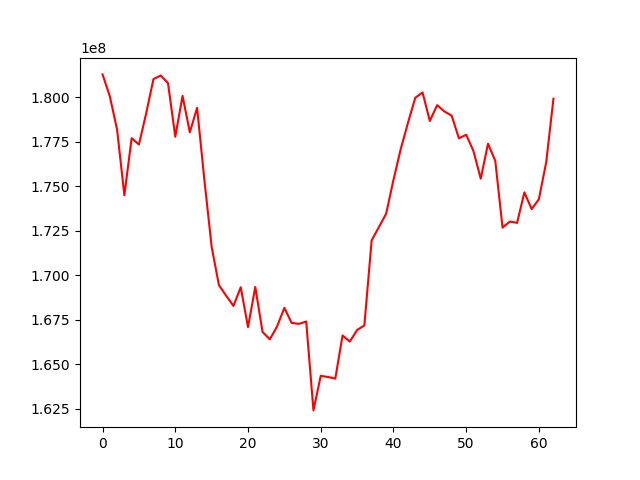

Values plotted in this chart, from the file beside it:
, 0
0, 181274248
1, 180043558
2, 178173932
3, 174488708
4, 177692712
5, 177337391
6, 179088363
7, 181011815
8, 181208777
9, 180784468
10, 177773549
11, 180069603
12, 178021025
13, 179396925
14, 175354528
15, 171598973
16, 169446415
17, 168845945
18, 168276800
19, 169324494
20, 167082698
21, 169342728
22, 166815441
23, 166400249
24, 167127372
25, 168168804
26, 167323146
27, 167269325
28, 167400792
29, 162412768
30, 164349731
31, 164287331
32, 164194833
33, 166617849
34, 166275669
35, 166927059
36, 167183352
37, 171957201
38, 172704402
39, 173458739
40, 175352302
41, 177084203
42, 178561195
43, 179962486
44, 180259881
45, 178658015
46, 179548108
47, 179191804
48, 178961814
49, 177684236
50, 177888177
51, 176973204
52, 175420883
53, 177382687
54, 176423777
55, 172672380
56, 173012612
57, 172937922
58, 174652106
59, 173709916
... 3 more rows
